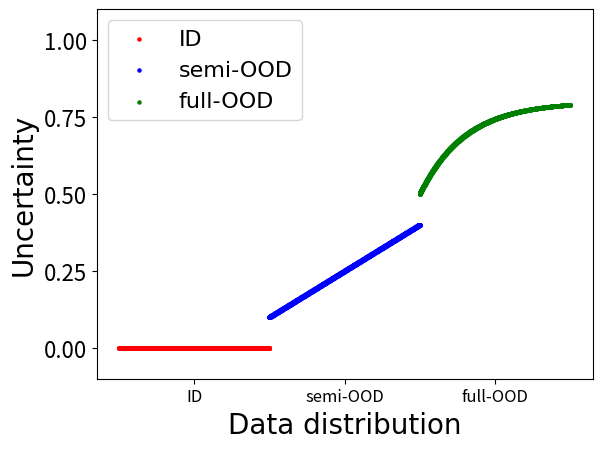

The script that saved this image: (Note: this script raises an exception after producing the figure.)
from cmath import exp
from matplotlib import pyplot as plt
import numpy as np

dir_name = "/home/<user>/ssy/BDNN/MNIST/compare/ideal"

f1 = []
f2 = []
f3 = []
for i in range(9000) :
    f1.append(0)
    f2.append(1+3*i/9000)
    f3.append(8-3*exp(-i/2700))

len_1 = len(f1)
len_2 = len(f2)
len_3 = len(f3)


plt.ylim((-0.1, 1.1))
my_y_ticks = np.arange(0, 1.25, 0.25)
plt.yticks(my_y_ticks)
plt.yticks(fontsize=16)
scale_ls = [len_1/2,len_1+len_2/2,len_1+len_2+len_3/2]
index_ls = ["ID","semi-OOD","full-OOD"]
plt.xticks(scale_ls,index_ls)
plt.xticks(fontsize=12)
plt.xlabel("Data distribution",fontsize=20,fontweight='normal',fontfamily='Times New Roman')
plt.ylabel("Uncertainty",fontsize=20,fontweight='normal',fontfamily='Times New Roman')

# visualizatoin
ID = plt.scatter(np.arange(len_1), [i/10 for i in f1], s=5, c='r',label='ID')
semi_OOD = plt.scatter(np.arange(len_2)+len_1, [i/10 for i in f2], s=5, c='b',label='semi-OOD')
full_OOD = plt.scatter(np.arange(len_3)+len_1+len_2, [i/10 for i in f3], s=5, c='g',label='full-OOD')

font1 = {'family' : 'Times New Roman',
'weight' : 'normal',
'size' : 16,
}
legend = plt.legend(handles=[ID,semi_OOD,full_OOD],prop=font1,loc='upper left')

# plt.show()
plt.savefig('%s/cluster_visualization_ideal.jpg' % dir_name,bbox_inches = 'tight')
plt.close()

#distribution

plt.xlabel("Uncertainty",fontsize=20,fontweight='normal',fontfamily='Times New Roman')
plt.ylabel("Frequency",fontsize=20,fontweight='normal',fontfamily='Times New Roman')

nbins = 50
n1, bins1, rects1 = plt.hist(f1, bins=nbins,range=(0,8), density=True,alpha=0.5,label="ID")
for r1 in rects1:
    r1.set_height(r1.get_height()*r1.get_width())

n2, bins2, rects2 = plt.hist(f2, bins=nbins,range=(0,8), density=True,alpha=0.5,label="semi-OOD")
for r2 in rects2:
    r2.set_height(r2.get_height()*r2.get_width())

n3, bins3, rects3 = plt.hist(f3, bins=nbins,range=(0,8), density=True,alpha=0.5,label="full-OOD")
for r3 in rects3:
    r3.set_height(r3.get_height()*r3.get_width())

# plt.grid(True)
plt.ylim((0.0, 1.0))
plt.yticks(fontsize=16)
plt.xticks(fontsize=16)
plt.legend(prop=font1,loc='upper right')
plt.savefig('%s/distribution_ideal.jpg' % dir_name,bbox_inches = 'tight')
plt.close()
